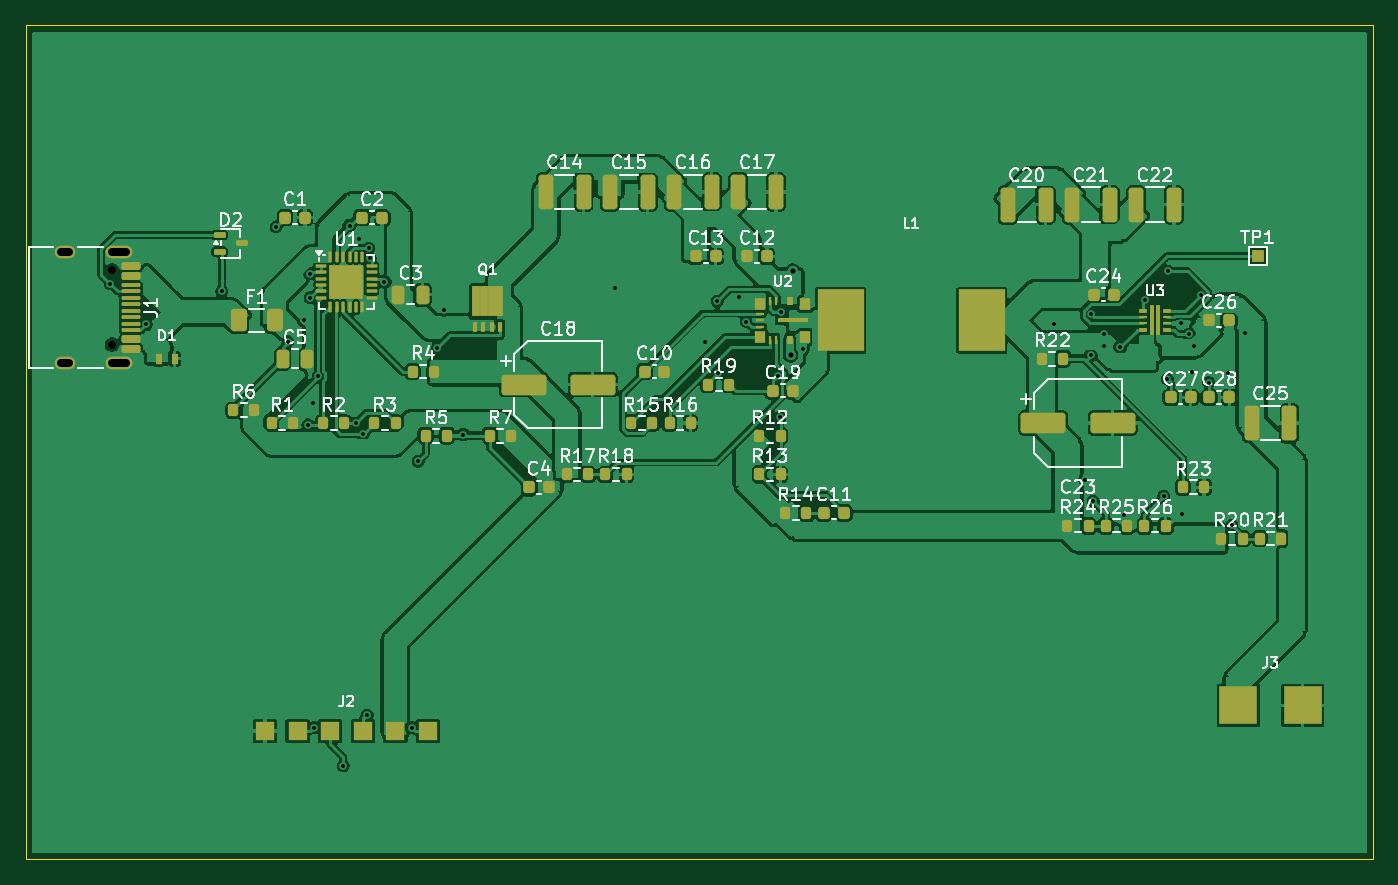
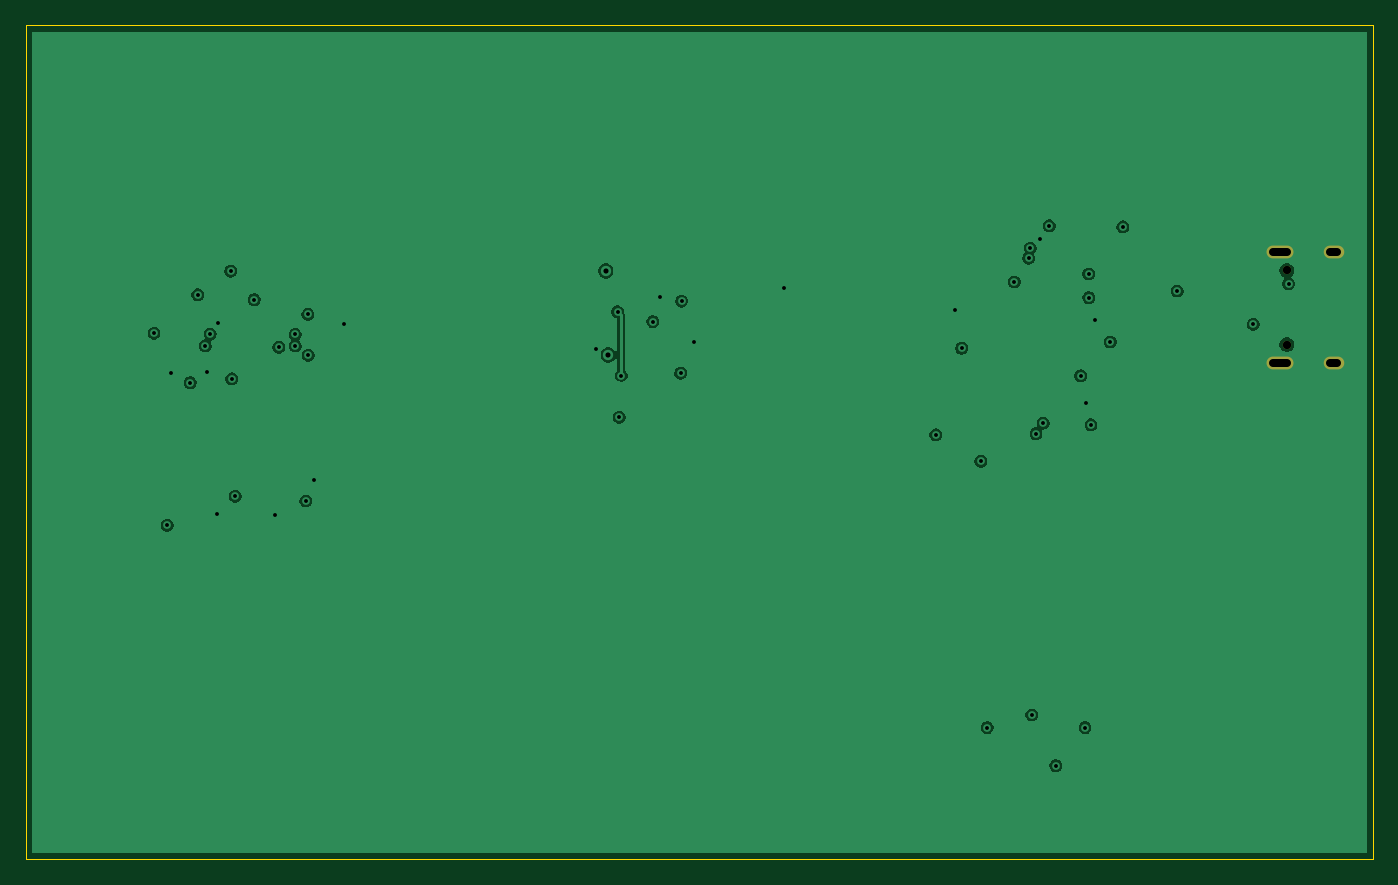
Circuit board: 11 layer files. Board 105.0 x 65.0 mm.
- bottom_copper: FT2D_PD20V_12V5_3A_评审原理图-B_Cu.gbl (43638 bytes)
- bottom_mask: FT2D_PD20V_12V5_3A_评审原理图-B_Mask.gbs (777 bytes)
- paste: FT2D_PD20V_12V5_3A_评审原理图-B_Paste.gbp (511 bytes)
- bottom_silk: FT2D_PD20V_12V5_3A_评审原理图-B_Silkscreen.gbo (787 bytes)
- outline: FT2D_PD20V_12V5_3A_评审原理图-Edge_Cuts.gm1 (737 bytes)
- top_copper: FT2D_PD20V_12V5_3A_评审原理图-F_Cu.gtl (338968 bytes)
- top_mask: FT2D_PD20V_12V5_3A_评审原理图-F_Mask.gts (8717 bytes)
- paste: FT2D_PD20V_12V5_3A_评审原理图-F_Paste.gtp (8541 bytes)
- top_silk: FT2D_PD20V_12V5_3A_评审原理图-F_Silkscreen.gto (95456 bytes)
- drill: FT2D_PD20V_12V5_3A_评审原理图-NPTH.drl (398 bytes)
- drill: FT2D_PD20V_12V5_3A_评审原理图-PTH.drl (1546 bytes)

=== bottom_copper: FT2D_PD20V_12V5_3A_评审原理图-B_Cu.gbl (43638 bytes, source omitted) ===
=== bottom_mask: FT2D_PD20V_12V5_3A_评审原理图-B_Mask.gbs ===
%TF.GenerationSoftware,KiCad,Pcbnew,10.0.7-10.0.7~ubuntu24.04.1*%
%TF.CreationDate,2026-10-26T07:00:14+00:00*%
%TF.ProjectId,FT2D_PD20V_12V5_3A______,46543244-5f50-4443-9230-565f31325635,rev?*%
%TF.SameCoordinates,Original*%
%TF.FileFunction,Soldermask,Bot*%
%TF.FilePolarity,Negative*%
%FSLAX46Y46*%
G04 Gerber Fmt 4.6, Leading zero omitted, Abs format (unit mm)*
G04 Created by KiCad (PCBNEW 10.0.7-10.0.7~ubuntu24.04.1) date 2026-10-26 07:00:14*
%MOMM*%
%LPD*%
G01*
G04 APERTURE LIST*
%ADD10C,0.650000*%
%ADD11O,2.100000X1.000000*%
%ADD12O,1.600000X1.000000*%
G04 APERTURE END LIST*
D10*
%TO.C,J1*%
X26750000Y-39110000D03*
X26750000Y-44890000D03*
D11*
X27280000Y-37680000D03*
D12*
X23100000Y-37680000D03*
D11*
X27280000Y-46320000D03*
D12*
X23100000Y-46320000D03*
%TD*%
M02*

=== paste: FT2D_PD20V_12V5_3A_评审原理图-B_Paste.gbp ===
%TF.GenerationSoftware,KiCad,Pcbnew,10.0.7-10.0.7~ubuntu24.04.1*%
%TF.CreationDate,2026-10-26T07:00:14+00:00*%
%TF.ProjectId,FT2D_PD20V_12V5_3A______,46543244-5f50-4443-9230-565f31325635,rev?*%
%TF.SameCoordinates,Original*%
%TF.FileFunction,Paste,Bot*%
%TF.FilePolarity,Positive*%
%FSLAX46Y46*%
G04 Gerber Fmt 4.6, Leading zero omitted, Abs format (unit mm)*
G04 Created by KiCad (PCBNEW 10.0.7-10.0.7~ubuntu24.04.1) date 2026-10-26 07:00:14*
%MOMM*%
%LPD*%
G01*
G04 APERTURE LIST*
G04 APERTURE END LIST*
M02*

=== bottom_silk: FT2D_PD20V_12V5_3A_评审原理图-B_Silkscreen.gbo ===
%TF.GenerationSoftware,KiCad,Pcbnew,10.0.7-10.0.7~ubuntu24.04.1*%
%TF.CreationDate,2026-10-26T07:00:14+00:00*%
%TF.ProjectId,FT2D_PD20V_12V5_3A______,46543244-5f50-4443-9230-565f31325635,rev?*%
%TF.SameCoordinates,Original*%
%TF.FileFunction,Legend,Bot*%
%TF.FilePolarity,Positive*%
%FSLAX46Y46*%
G04 Gerber Fmt 4.6, Leading zero omitted, Abs format (unit mm)*
G04 Created by KiCad (PCBNEW 10.0.7-10.0.7~ubuntu24.04.1) date 2026-10-26 07:00:14*
%MOMM*%
%LPD*%
G01*
G04 APERTURE LIST*
%ADD10C,0.650000*%
%ADD11O,2.100000X1.000000*%
%ADD12O,1.600000X1.000000*%
G04 APERTURE END LIST*
%LPC*%
D10*
%TO.C,J1*%
X26750000Y-39110000D03*
X26750000Y-44890000D03*
D11*
X27280000Y-37680000D03*
D12*
X23100000Y-37680000D03*
D11*
X27280000Y-46320000D03*
D12*
X23100000Y-46320000D03*
%TD*%
%LPD*%
M02*

=== outline: FT2D_PD20V_12V5_3A_评审原理图-Edge_Cuts.gm1 ===
%TF.GenerationSoftware,KiCad,Pcbnew,10.0.7-10.0.7~ubuntu24.04.1*%
%TF.CreationDate,2026-10-26T07:00:14+00:00*%
%TF.ProjectId,FT2D_PD20V_12V5_3A______,46543244-5f50-4443-9230-565f31325635,rev?*%
%TF.SameCoordinates,Original*%
%TF.FileFunction,Profile,NP*%
%FSLAX46Y46*%
G04 Gerber Fmt 4.6, Leading zero omitted, Abs format (unit mm)*
G04 Created by KiCad (PCBNEW 10.0.7-10.0.7~ubuntu24.04.1) date 2026-10-26 07:00:14*
%MOMM*%
%LPD*%
G01*
G04 APERTURE LIST*
%TA.AperFunction,Profile*%
%ADD10C,0.050000*%
%TD*%
G04 APERTURE END LIST*
D10*
X20000000Y-20000000D02*
X125000000Y-20000000D01*
X20000000Y-85000000D02*
X20000000Y-20000000D01*
X125000000Y-20000000D02*
X125000000Y-85000000D01*
X125000000Y-85000000D02*
X20000000Y-85000000D01*
M02*

=== top_copper: FT2D_PD20V_12V5_3A_评审原理图-F_Cu.gtl (338968 bytes, source omitted) ===
=== top_mask: FT2D_PD20V_12V5_3A_评审原理图-F_Mask.gts (8717 bytes, source omitted) ===
=== paste: FT2D_PD20V_12V5_3A_评审原理图-F_Paste.gtp (8541 bytes, source omitted) ===
=== top_silk: FT2D_PD20V_12V5_3A_评审原理图-F_Silkscreen.gto (95456 bytes, source omitted) ===
=== drill: FT2D_PD20V_12V5_3A_评审原理图-NPTH.drl ===
M48
; DRILL file KiCad 10.0.7-10.0.7~ubuntu24.04.1 date 2026-10-26T07:00:20
; FORMAT={-:-/ absolute / metric / decimal}
; #@! TF.CreationDate,2026-10-26T07:00:20+00:00
; #@! TF.GenerationSoftware,Kicad,Pcbnew,10.0.7-10.0.7~ubuntu24.04.1
; #@! TF.FileFunction,NonPlated,1,4,NPTH
FMAT,2
METRIC
; #@! TA.AperFunction,NonPlated,NPTH,ComponentDrill
T1C0.650
%
G90
G05
T1
X26.75Y-39.11
X26.75Y-44.89
M30

=== drill: FT2D_PD20V_12V5_3A_评审原理图-PTH.drl ===
M48
; DRILL file KiCad 10.0.7-10.0.7~ubuntu24.04.1 date 2026-10-26T07:00:20
; FORMAT={-:-/ absolute / metric / decimal}
; #@! TF.CreationDate,2026-10-26T07:00:20+00:00
; #@! TF.GenerationSoftware,Kicad,Pcbnew,10.0.7-10.0.7~ubuntu24.04.1
; #@! TF.FileFunction,Plated,1,4,PTH
FMAT,2
METRIC
; #@! TA.AperFunction,Plated,PTH,ViaDrill
T1C0.300
; #@! TA.AperFunction,Plated,PTH,ViaDrill
T2C0.400
; #@! TA.AperFunction,Plated,PTH,ComponentDrill
T3C0.600
%
G90
G05
T1
X26.607Y-40.165
X29.366Y-43.303
X35.281Y-40.714
X39.513Y-35.712
X40.485Y-44.683
X41.681Y-42.967
X42.0Y-51.129
X42.165Y-41.227
X42.183Y-39.384
X42.4Y-49.458
X42.46Y-74.727
X42.804Y-47.322
X44.74Y-77.691
X45.244Y-35.639
X45.713Y-51.0
X46.0Y-36.65
X46.283Y-51.828
X46.61Y-73.748
X46.738Y-37.383
X46.857Y-38.153
X47.962Y-40.01
X50.08Y-74.727
X50.584Y-53.988
X52.077Y-45.187
X52.623Y-42.182
X54.097Y-51.912
X65.945Y-40.476
X72.9Y-44.651
X73.901Y-41.51
X73.974Y-47.11
X75.6Y-41.15
X76.137Y-43.092
X78.588Y-47.298
X78.753Y-50.556
X78.886Y-42.325
X80.55Y-45.25
X100.163Y-43.306
X102.555Y-55.425
X102.993Y-45.727
X103.024Y-42.542
X103.186Y-57.076
X104.0Y-44.1
X104.0Y-45.0
X105.28Y-45.09
X105.55Y-58.15
X107.184Y-41.386
X108.672Y-56.694
X108.947Y-47.548
X109.03Y-39.163
X110.0Y-43.225
X110.1Y-58.05
X110.63Y-44.062
X110.867Y-47.003
X111.0Y-45.0
X111.6Y-40.999
X112.18Y-47.848
X113.65Y-47.128
X113.978Y-58.975
X115.0Y-44.0
T2
X79.607Y-45.71
X79.807Y-39.163
T3
X23.4Y-37.68G85X22.8Y-37.68
G05
X23.4Y-46.32G85X22.8Y-46.32
G05
X27.83Y-37.68G85X26.73Y-37.68
G05
X27.83Y-46.32G85X26.73Y-46.32
G05
M30
